86-way image classification set "Induk anak huruf di atas" from GitHub (muharismrgn/Lampung-Script-Classification); label vocabulary: ANG, BAN, BANG, BAR, BEE, CAN, CANG, CAR, CEE, DAN, DANG, DAR, DEE, GAN, GANG, GAR, GEE, GHAN, GHANG, GHAR, GHE, GHEE, GHE with diacritic, GHI, HAN, HANG, HAR, HEE, JAN, JANG, JAR, JEE, KAN, KANG, KAR, KEE, LAN, LANG, LAR, LEE, MAN, MANG, MAR, MEE, NAN, NANG, NAR, NEE, NGAN, NGANG, NGAR, NGE, NGEE, NGE with diacritic, NGI, NYAN, NYANG, NYAR, NYE, NYEE, NYE with diacritic, NYI, PAN, PANG, PAR, PEE, RAN, RANG, RAR, REE, SAN, SANG, SAR, SEE, TAN, TANG, TAR, TEE, WAN, WANG, WAR, WEE, YAN, YANG, YAR, YEE.

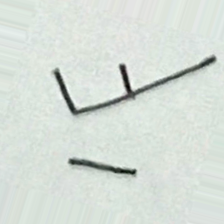
Label: KANG

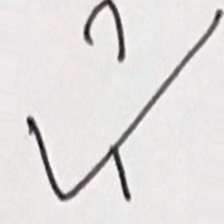
Label: BEE

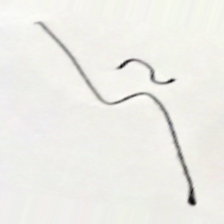
Label: LAR

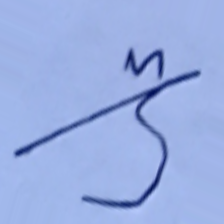
Label: DAR

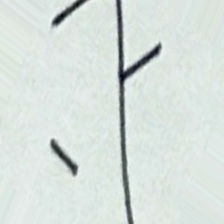
Label: BANG

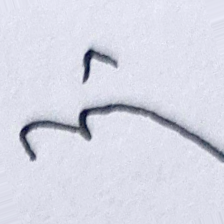
Label: NEE
